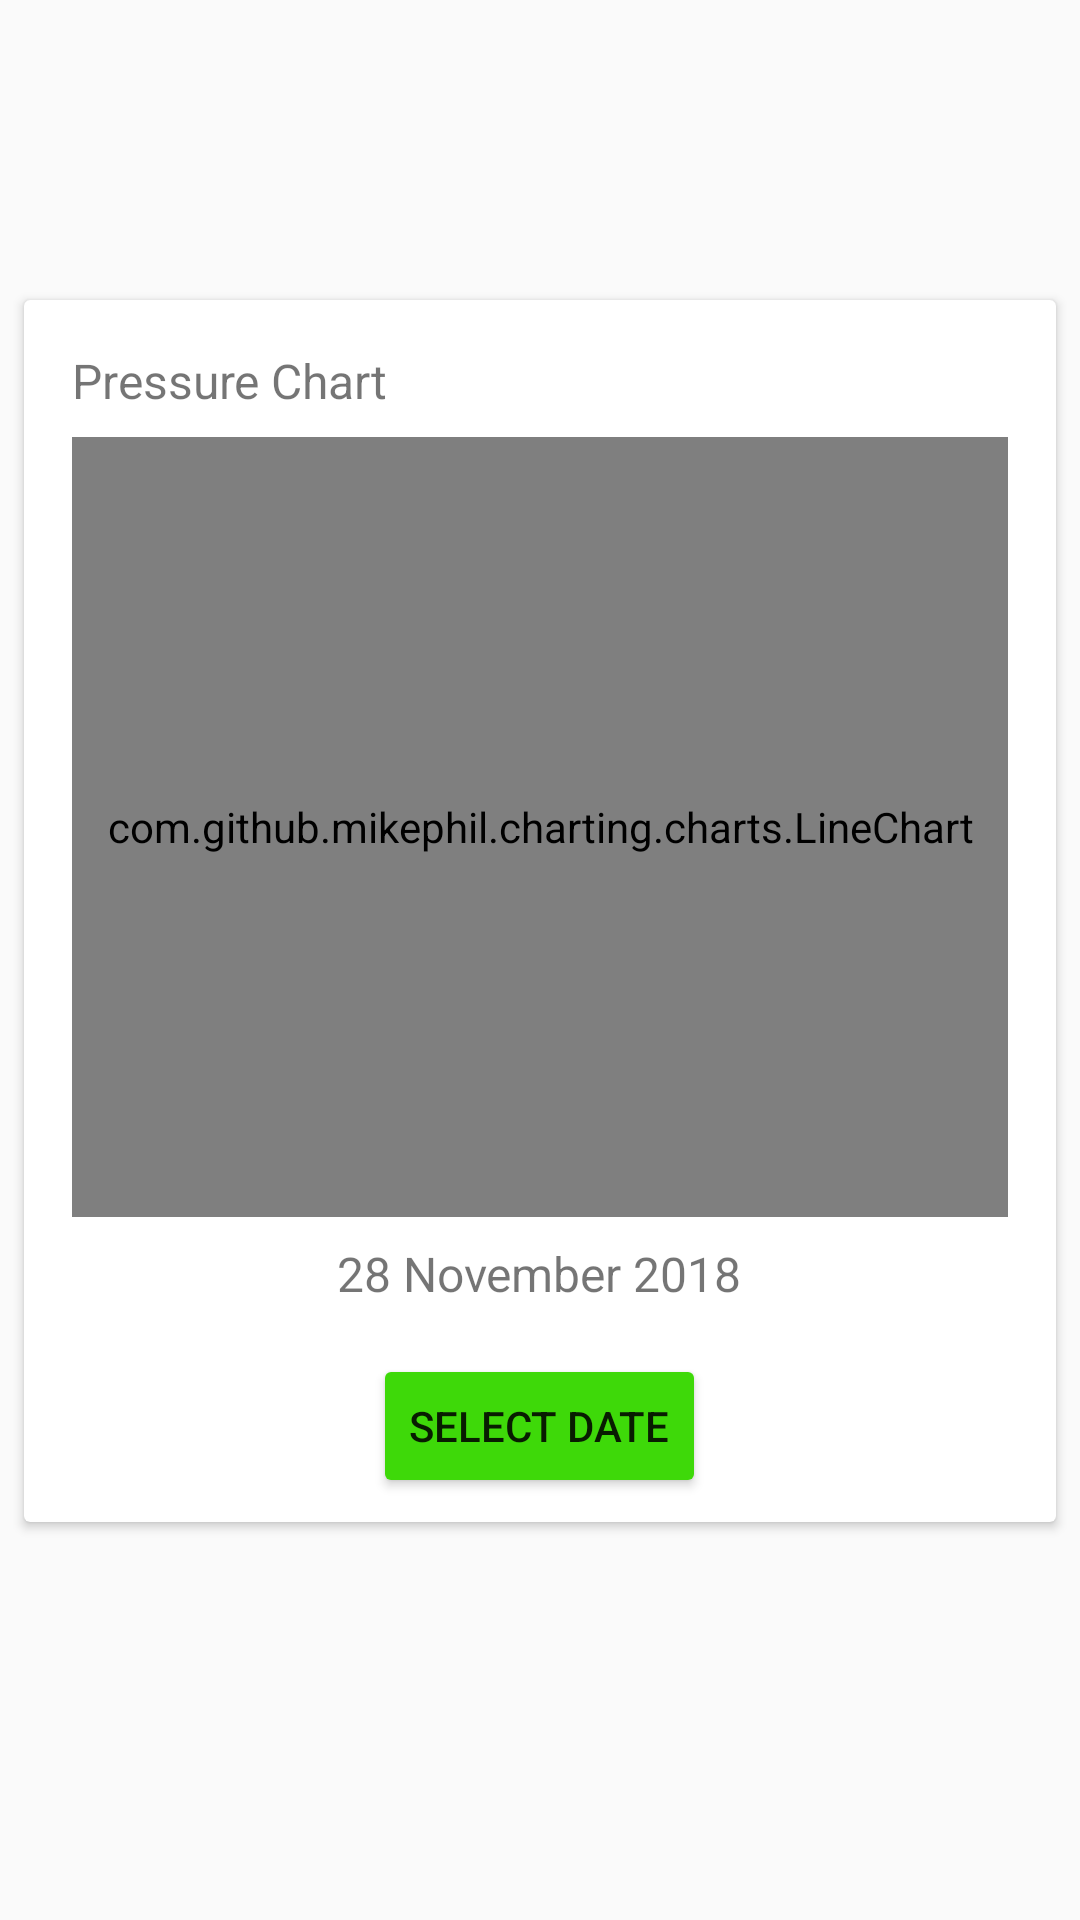

Produce the Android XML layout that renders to this screen, including the resource entries it uses.
<!-- AndroidManifest.xml: activity theme AppTheme.NoActionBar -->
<!-- res/layout/activity_graph.xml -->
<?xml version="1.0" encoding="utf-8"?>
<LinearLayout xmlns:android="http://schemas.android.com/apk/res/android"
    android:orientation="vertical"
    xmlns:app="http://schemas.android.com/apk/res-auto"
    xmlns:tools="http://schemas.android.com/tools"
    android:layout_width="match_parent"
    android:layout_height="match_parent"
    tools:context=".GraphActivity"
    android:id="@+id/container">


    <android.support.v7.widget.CardView
        android:layout_width="match_parent"
        android:layout_height="wrap_content"
        android:layout_marginTop="100dp"
        android:layout_marginLeft="8dp"
        android:layout_marginRight="8dp"
        app:cardPreventCornerOverlap="false"
        cardCornerRadius="5dp"
        cardMaxElevation="1dp"
        cardElevation="1dp"
        cardUseCompatPadding="true">


        <LinearLayout
            android:orientation="vertical"
            android:layout_width="match_parent"
            android:layout_height="match_parent">

            <TextView
                android:layout_marginTop="16dp"
                android:layout_marginLeft="16dp"
                android:layout_width="wrap_content"
                android:layout_height="wrap_content"
                android:textSize="16sp"
                android:text="Pressure Chart"/>


            <com.github.mikephil.charting.charts.LineChart
                android:layout_width="match_parent"
                android:layout_height="260dp"
                android:layout_marginTop="8dp"
                android:layout_marginRight="16dp"
                android:layout_marginLeft="16dp"
                android:id="@+id/linechart">
            </com.github.mikephil.charting.charts.LineChart>

            <TextView
                android:id="@+id/dateTextView"
                android:layout_marginTop="8dp"
                android:layout_width="wrap_content"
                android:layout_height="wrap_content"
                android:textSize="16sp"
                android:layout_gravity="center_horizontal"
                android:text="28 November 2018"/>

            <Button
                android:id="@+id/datePicker"
                android:layout_marginTop="16dp"
                android:layout_marginBottom="8dp"
                android:layout_gravity="center"
                android:layout_width="wrap_content"
                android:layout_height="wrap_content"
                android:text="Select Date"
                android:backgroundTint="#3ED909"/>

        </LinearLayout>

    </android.support.v7.widget.CardView>



</LinearLayout>
<!-- resources referenced by this layout -->
<resources>
  <style name="AppTheme.NoActionBar" parent="Theme.AppCompat.Light.NoActionBar">
          <item name="colorPrimary">@color/colorPrimary</item>
          <item name="colorPrimaryDark">@color/colorPrimaryDark</item>
          <item name="colorAccent">@color/colorAccent</item>
      </style>
  <!-- not gathered from this repository: default colours our renderer supplied (Android Studio template values) -->
  <color name="colorPrimary">#FF6200EE</color>
  <color name="colorPrimaryDark">#FF3700B3</color>
  <color name="colorAccent">#FF03DAC5</color>
</resources>
